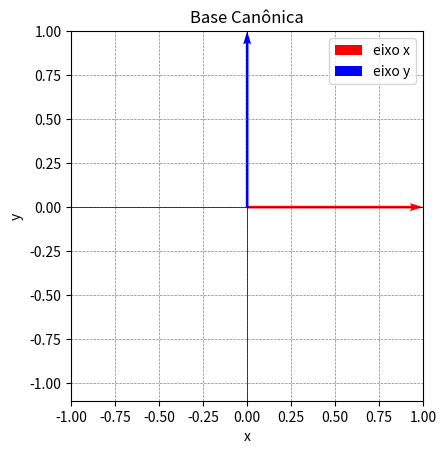

This chart was generated by the following Python code:
import matplotlib.pyplot as plt

# Definindo o vetor na base canônica
vetor_x = [1, 0]  # Vetor unitário ao longo do eixo x
vetor_y = [0, 1]  # Vetor unitário ao longo do eixo y

# Plotando os vetores na base canônica
plt.figure()  # Criando uma nova figura para o gráfico

# Plotando o vetor ao longo do eixo x
plt.quiver(0, 0, vetor_x[0], vetor_x[1], angles='xy', scale_units='xy', scale=1, color='r', label='eixo x')
# Plotando o vetor ao longo do eixo y
plt.quiver(0, 0, vetor_y[0], vetor_y[1], angles='xy', scale_units='xy', scale=1, color='b', label='eixo y')

# Configurações adicionais do gráfico
plt.xlim(-1, 1)  # Definindo os limites do eixo x
plt.ylim(-1.1, 1)  # Definindo os limites do eixo y (um pouco além de -1 e 1 para melhor visualização)
plt.xlabel('x')  # Rótulo do eixo x
plt.ylabel('y')  # Rótulo do eixo y
plt.axhline(0, color='black', linewidth=0.5)  # Linha do eixo x
plt.axvline(0, color='black', linewidth=0.5)  # Linha do eixo y
plt.grid(color='gray', linestyle='--', linewidth=0.5)  # Adicionando uma grade com linhas tracejadas
plt.gca().set_aspect('equal', adjustable='box')  # Garantindo que os eixos tenham o mesmo comprimento
plt.legend()  # Adicionando legenda ao gráfico
plt.title("Base Canônica")  # Título do gráfico

# Exibindo o gráfico
plt.show()  # Mostra o gráfico gerado